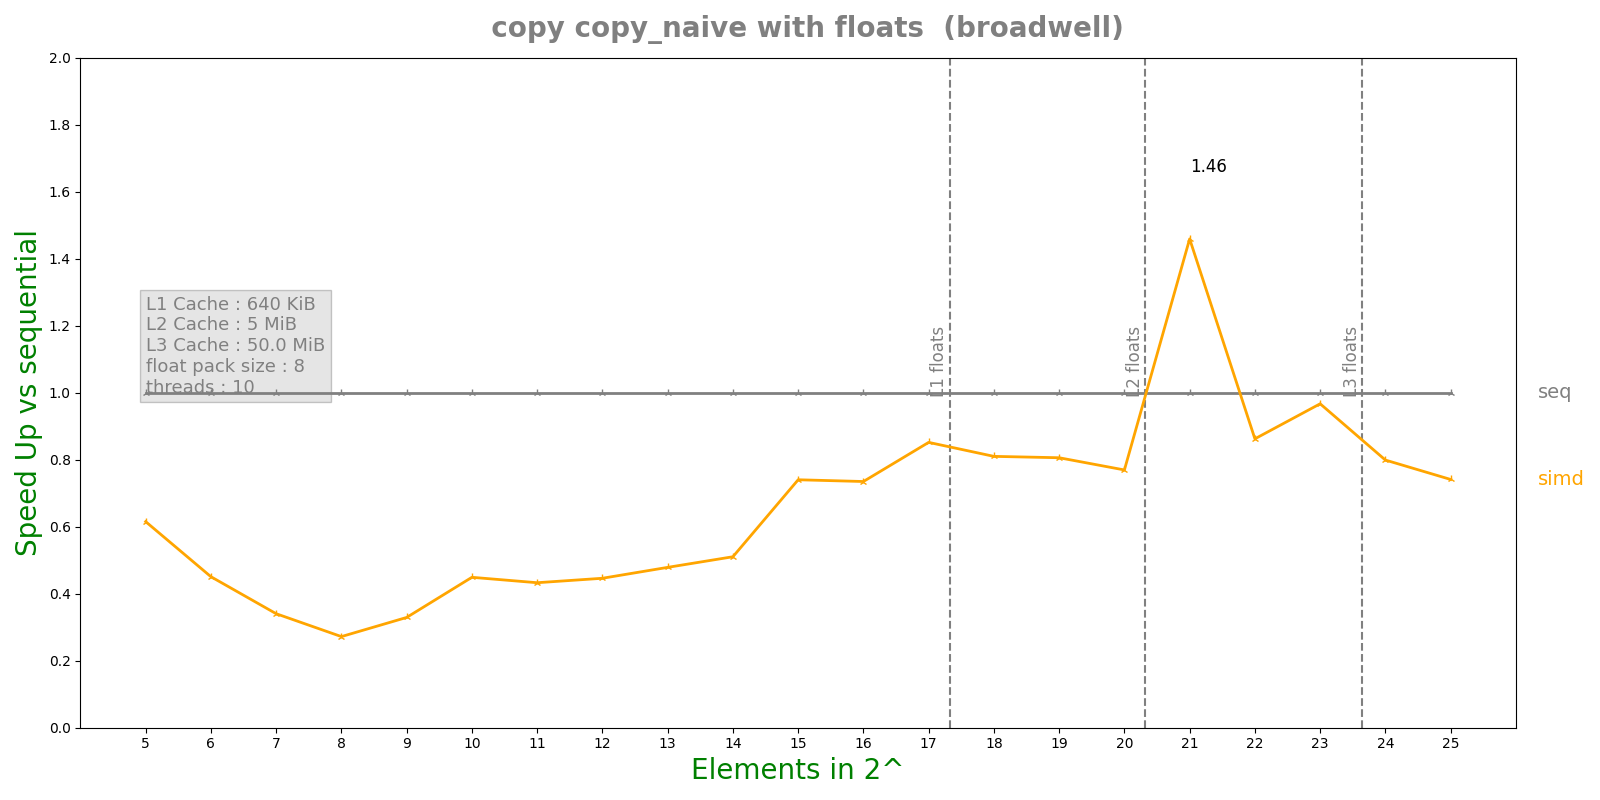

Source data for this figure (header and first rows):
n, lane, threads, seq, simd, par, simdpar
5, 8, 10, 1.0724e-07, 1.7428e-07, 0.002234, 1.8245e-07
6, 8, 10, 1.0544e-07, 2.3384e-07, 0.001832, 2.8807e-07
7, 8, 10, 1.4076e-07, 4.1352e-07, 0.001519, 4.6153e-07
8, 8, 10, 2.0324e-07, 7.4698e-07, 0.001624, 7.38735e-07
9, 8, 10, 3.0584e-07, 9.2894e-07, 0.002169, 9.7316e-07
10, 8, 10, 5.29833e-07, 1.17976e-06, 0.001767, 1.35269e-06
11, 8, 10, 9.925e-07, 2.2926e-06, 0.001249, 2.62864e-06
12, 8, 10, 2.01683e-06, 4.51996e-06, 0.00194, 4.92695e-06
13, 8, 10, 4.15e-06, 8.66844e-06, 0.00169, 9.24689e-06
14, 8, 10, 8.13725e-06, 1.59409e-05, 0.0009779, 1.81181e-05
15, 8, 10, 1.72865e-05, 2.33512e-05, 0.001605, 3.19569e-05
16, 8, 10, 3.75253e-05, 5.10499e-05, 0.0016, 5.98126e-05
17, 8, 10, 8.70067e-05, 0.0001021, 0.0005102, 0.0001157
18, 8, 10, 0.00017, 0.0002098, 0.0002265, 0.0002246
19, 8, 10, 0.0003495, 0.0004336, 0.0004458, 0.0004433
20, 8, 10, 0.0007364, 0.0009569, 0.0002695, 0.0008807
21, 8, 10, 0.003741, 0.002564, 0.001178, 0.002576
22, 8, 10, 0.004417, 0.005121, 0.003849, 0.004948
23, 8, 10, 0.01103, 0.0114, 0.004833, 0.01078
24, 8, 10, 0.01972, 0.02468, 0.007461, 0.0224
25, 8, 10, 0.03366, 0.04541, 0.01163, 0.0477
